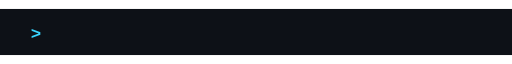
t = 0.00 s
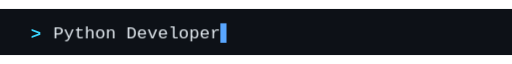
t = 1.42 s
t = 3.13 s: frame unchanged from t = 1.42 s, image omitted
t = 5.02 s: frame unchanged from t = 0.00 s, image omitted
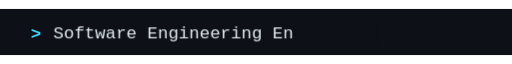
t = 6.93 s
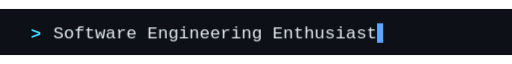
t = 8.39 s

The animated SVG that drew these frames (rendered in a browser with its animation timeline set to each time). Animation: 17 CSS @keyframes rules; frames cover the first 8.39 s, repeats indefinitely.

<svg xmlns="http://www.w3.org/2000/svg" viewBox="0 0 1000 90" width="1000" height="90" role="img" aria-label="Python Developer. Software Engineering Enthusiast. Backend Developer. AI Engineering Enthusiast.">
<style>
.up{opacity:0;animation:up .8s ease-out forwards}
.pop{opacity:0;transform-box:fill-box;transform-origin:center;animation:pop .55s cubic-bezier(.2,.9,.3,1.25) forwards}
.go{animation:go 7s linear infinite}
.pulse{animation:pulse 2.2s ease-in-out infinite}
@keyframes up{from{opacity:0;transform:translateY(16px)}to{opacity:1;transform:none}}
@keyframes pop{from{opacity:0;transform:scale(.85)}to{opacity:1;transform:none}}
@keyframes go{to{stroke-dashoffset:-1000}}
@keyframes pulse{0%,100%{opacity:1}50%{opacity:.3}}
.blink{animation:blink 1s steps(1) infinite}@keyframes blink{50%{opacity:0}}
.rg0{opacity:0;animation:rg0 20.0s linear infinite}
@keyframes rg0{0%,1.25%{opacity:0}1.5%,21.55%{opacity:1}21.6%,100%{opacity:0}}
.rv0{transform-box:fill-box;transform-origin:right;animation:rv0 20.0s linear infinite}
@keyframes rv0{0%,1.5%{transform:scaleX(1);animation-timing-function:steps(16,end)}7.1%,18.5%{transform:scaleX(0);animation-timing-function:steps(16,end)}21.3%,100%{transform:scaleX(1)}}
.rc0{opacity:0;animation:rc0 20.0s linear infinite}
@keyframes rc0{0%,1.5%{transform:translateX(0);opacity:1;animation-timing-function:steps(16,end)}7.1%,18.5%{transform:translateX(326.4px);opacity:1;animation-timing-function:steps(16,end)}21.3%{transform:translateX(0);opacity:1}21.55%,100%{transform:translateX(0);opacity:0}}
.rg1{opacity:0;animation:rg1 20.0s linear infinite}
@keyframes rg1{0%,26.25%{opacity:0}26.5%,49.18%{opacity:1}49.23%,100%{opacity:0}}
.rv1{transform-box:fill-box;transform-origin:right;animation:rv1 20.0s linear infinite}
@keyframes rv1{0%,26.5%{transform:scaleX(1);animation-timing-function:steps(31,end)}37.35%,43.5%{transform:scaleX(0);animation-timing-function:steps(31,end)}48.93%,100%{transform:scaleX(1)}}
.rc1{opacity:0;animation:rc1 20.0s linear infinite}
@keyframes rc1{0%,26.5%{transform:translateX(0);opacity:1;animation-timing-function:steps(31,end)}37.35%,43.5%{transform:translateX(632.4px);opacity:1;animation-timing-function:steps(31,end)}48.93%{transform:translateX(0);opacity:1}49.18%,100%{transform:translateX(0);opacity:0}}
.rg2{opacity:0;animation:rg2 20.0s linear infinite}
@keyframes rg2{0%,51.25%{opacity:0}51.5%,71.73%{opacity:1}71.78%,100%{opacity:0}}
.rv2{transform-box:fill-box;transform-origin:right;animation:rv2 20.0s linear infinite}
@keyframes rv2{0%,51.5%{transform:scaleX(1);animation-timing-function:steps(17,end)}57.45%,68.5%{transform:scaleX(0);animation-timing-function:steps(17,end)}71.48%,100%{transform:scaleX(1)}}
.rc2{opacity:0;animation:rc2 20.0s linear infinite}
@keyframes rc2{0%,51.5%{transform:translateX(0);opacity:1;animation-timing-function:steps(17,end)}57.45%,68.5%{transform:translateX(346.8px);opacity:1;animation-timing-function:steps(17,end)}71.48%{transform:translateX(0);opacity:1}71.73%,100%{transform:translateX(0);opacity:0}}
.rg3{opacity:0;animation:rg3 20.0s linear infinite}
@keyframes rg3{0%,76.25%{opacity:0}76.5%,98.12%{opacity:1}98.17%,100%{opacity:0}}
.rv3{transform-box:fill-box;transform-origin:right;animation:rv3 20.0s linear infinite}
@keyframes rv3{0%,76.5%{transform:scaleX(1);animation-timing-function:steps(25,end)}85.25%,93.5%{transform:scaleX(0);animation-timing-function:steps(25,end)}97.88%,100%{transform:scaleX(1)}}
.rc3{opacity:0;animation:rc3 20.0s linear infinite}
@keyframes rc3{0%,76.5%{transform:translateX(0);opacity:1;animation-timing-function:steps(25,end)}85.25%,93.5%{transform:translateX(510.0px);opacity:1;animation-timing-function:steps(25,end)}97.88%{transform:translateX(0);opacity:1}98.12%,100%{transform:translateX(0);opacity:0}}

</style>
<rect width="1000" height="90" fill="#0D1117"/>
<text x="60" y="58" font-family="Consolas,'SFMono-Regular','Courier New',monospace" font-size="34" font-weight="700" fill="#39D5FF">&gt;</text><g class="rg0"><text x="104" y="58" font-family="Consolas,'SFMono-Regular','Courier New',monospace" font-size="34" fill="#E6EDF3" textLength="326.4" lengthAdjust="spacingAndGlyphs" xml:space="preserve">Python Developer</text><rect class="rv0" x="104" y="26" width="326.4" height="44" fill="#0D1117"/><g class="rc0"><rect class="blink" x="104" y="28" width="12" height="38" fill="#58A6FF"/></g></g><g class="rg1"><text x="104" y="58" font-family="Consolas,'SFMono-Regular','Courier New',monospace" font-size="34" fill="#E6EDF3" textLength="632.4" lengthAdjust="spacingAndGlyphs" xml:space="preserve">Software Engineering Enthusiast</text><rect class="rv1" x="104" y="26" width="632.4" height="44" fill="#0D1117"/><g class="rc1"><rect class="blink" x="104" y="28" width="12" height="38" fill="#58A6FF"/></g></g><g class="rg2"><text x="104" y="58" font-family="Consolas,'SFMono-Regular','Courier New',monospace" font-size="34" fill="#E6EDF3" textLength="346.8" lengthAdjust="spacingAndGlyphs" xml:space="preserve">Backend Developer</text><rect class="rv2" x="104" y="26" width="346.8" height="44" fill="#0D1117"/><g class="rc2"><rect class="blink" x="104" y="28" width="12" height="38" fill="#58A6FF"/></g></g><g class="rg3"><text x="104" y="58" font-family="Consolas,'SFMono-Regular','Courier New',monospace" font-size="34" fill="#E6EDF3" textLength="510.0" lengthAdjust="spacingAndGlyphs" xml:space="preserve">AI Engineering Enthusiast</text><rect class="rv3" x="104" y="26" width="510.0" height="44" fill="#0D1117"/><g class="rc3"><rect class="blink" x="104" y="28" width="12" height="38" fill="#58A6FF"/></g></g>
</svg>
